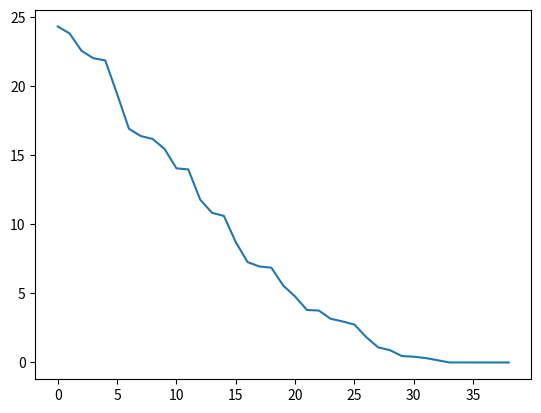
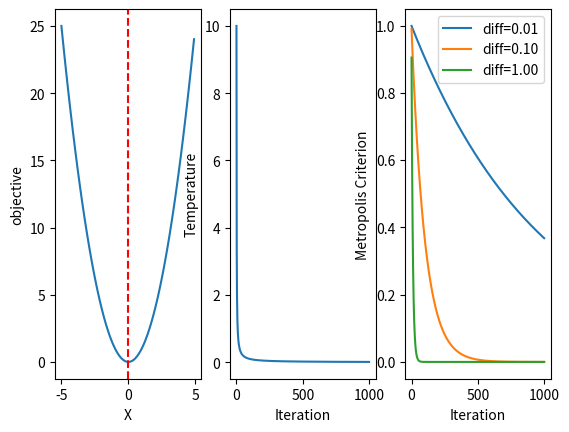

Source code (Python) for these figures, in order:
import numpy as np
import matplotlib.pyplot as plt


def objective(x):
    """目标函数"""
    return x[0] ** 2.0


class SA:
    def __init__(self, X, bounds, n_iter, sigma, T):
        self.X = X
        self.bounds = bounds
        self.best = X[0]  # 初始化
        self.best_obj = objective([self.best])
        self.n_iter = n_iter
        self.sigma = sigma
        self.T = T
        self.cur, self.cur_obj = self.best, self.best_obj
        self.dims = len(bounds)

    def run(self):
        self.cost = []
        for i in range(self.n_iter):

            # 假设候选解来自正态分布 N(self.cur,sigma)
            candidate = self.cur + np.random.randn(self.dims) * self.sigma
            candidate_obj = objective(candidate)

            # 最优参数和目标值
            if candidate_obj < self.best_obj:
                self.cur, self.cur_obj = candidate, candidate_obj
                self.best, self.best_obj = candidate, candidate_obj
                self.cost.append(self.best_obj)

            # 是否接受更差的解
            diff = candidate_obj - self.best_obj
            T = self.T / float(i + 1)  # 当前迭代次数的温度
            metropolis = np.exp(-diff / T)
            if diff < 0 and np.random.rand() < metropolis:
                self.cur, self.cur_obj = candidate, candidate_obj


def plot_origin(X, objs):
    """不同X的目标值"""
    plt.subplot(131)
    plt.plot(X, objs)
    x_optima = 0.0
    plt.axvline(x=x_optima, ls='--', color='red')
    plt.xlabel('X')
    plt.ylabel('objective')


def plot_T(T, n_iter):
    """T随迭代次数的变化"""
    plt.subplot(132)
    temps = [T / float(i + 1) for i in range(n_iter)]
    plt.plot(range(n_iter), temps)
    plt.xlabel('Iteration')
    plt.ylabel('Temperature')


def plot_metropolis(T, n_iter):
    temps = [T / float(i + 1) for i in range(n_iter)]
    # 坏解接受概率
    diff = [0.01, 0.1, 1.0]
    ax = plt.subplot(133)
    for d in diff:
        metropolis = [np.exp(-d / t) for t in temps]
        # plot iterations vs metropolis
        label = 'diff=%.2f' % d
        ax.plot(range(n_iter), metropolis, label=label)
        plt.xlabel('Iteration')
        plt.ylabel('Metropolis Criterion')
        plt.legend()
        plt.show()
    # 解决方案越差(差异越大)，模型就越不可能接受更差的解决方案


if __name__ == '__main__':
    bounds = [-5, 5]
    X = np.arange(bounds[0], bounds[1], 0.1)
    T = 10
    n_iter = 1000

    # -----------------------------------------------------
    sa = SA(X, bounds, n_iter, sigma=0.2, T=T)
    sa.run()
    plt.figure()
    plt.plot(sa.cost)  # cost变化情况

    # 目标函数的评估大约有20个变化，最初变化很大，
    # 随着算法收敛到最优值，在搜索接近尾声时变化很小，甚至难以察觉

    # -----------------------------------------------------
    objs = [objective([x]) for x in X]
    plt.figure()
    plot_origin(X, objs)
    plot_T(T, n_iter)
    plot_metropolis(T, n_iter)
